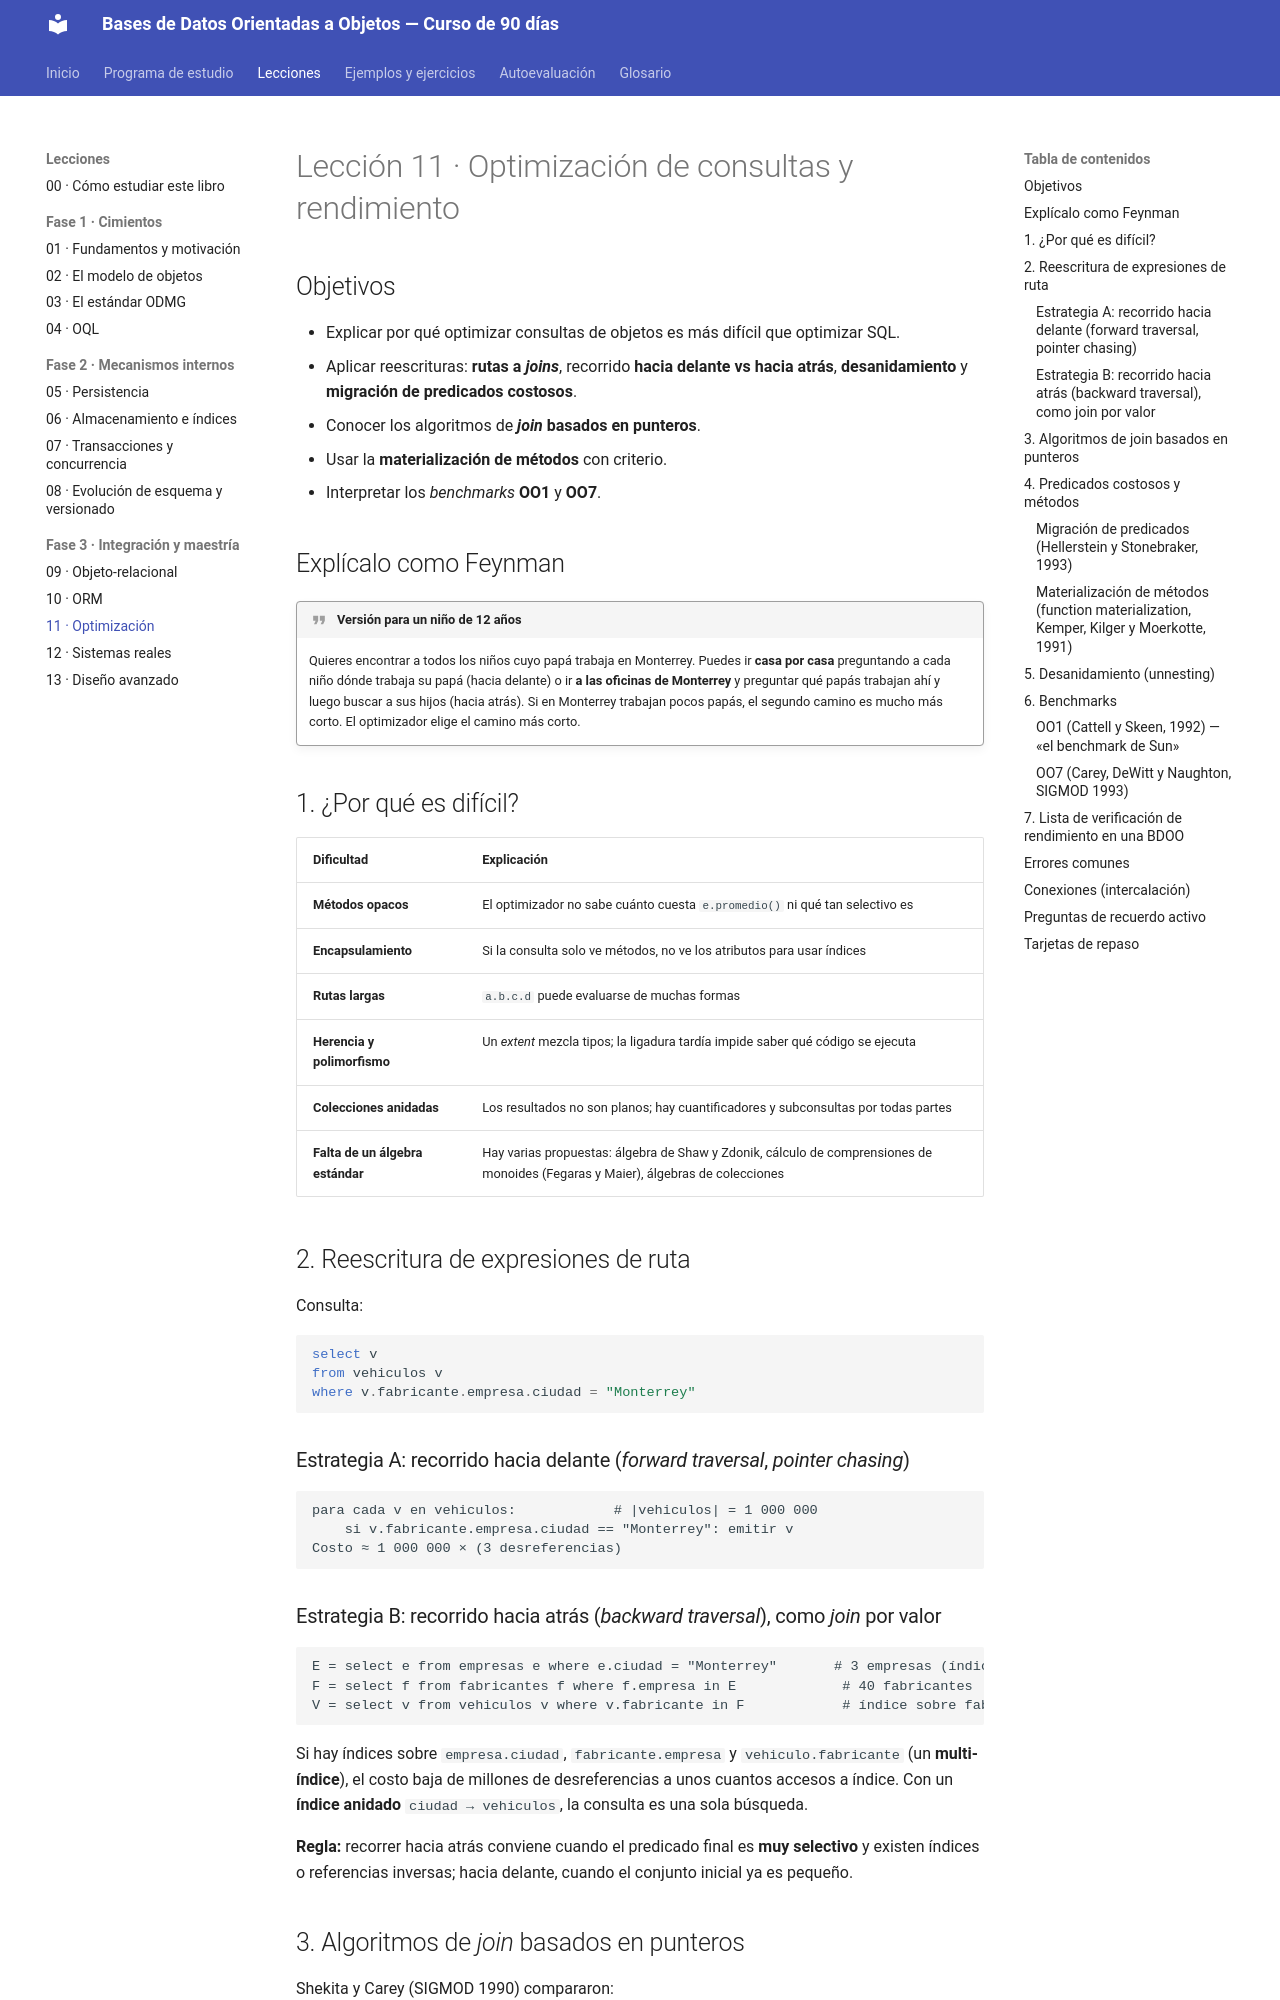

repository: isidrolv/object-oriented-databases-course · page: lecciones/11-optimizacion/index.html · generator: mkdocs

# Lección 11 · Optimización de consultas y rendimiento

## Objetivos

- Explicar por qué optimizar consultas de objetos es más difícil que optimizar SQL.
- Aplicar reescrituras: **rutas a *joins***, recorrido **hacia delante vs hacia atrás**, **desanidamiento** y **migración de predicados costosos**.
- Conocer los algoritmos de ***join* basados en punteros**.
- Usar la **materialización de métodos** con criterio.
- Interpretar los *benchmarks* **OO1** y **OO7**.

## Explícalo como Feynman

!!! quote "Versión para un niño de 12 años"
    Quieres encontrar a todos los niños cuyo papá trabaja en Monterrey. Puedes ir **casa por casa** preguntando a cada niño dónde trabaja su papá (hacia delante) o ir **a las oficinas de Monterrey** y preguntar qué papás trabajan ahí y luego buscar a sus hijos (hacia atrás). Si en Monterrey trabajan pocos papás, el segundo camino es mucho más corto. El optimizador elige el camino más corto.

## 1. ¿Por qué es difícil?

| Dificultad | Explicación |
|---|---|
| **Métodos opacos** | El optimizador no sabe cuánto cuesta `e.promedio()` ni qué tan selectivo es |
| **Encapsulamiento** | Si la consulta solo ve métodos, no ve los atributos para usar índices |
| **Rutas largas** | `a.b.c.d` puede evaluarse de muchas formas |
| **Herencia y polimorfismo** | Un *extent* mezcla tipos; la ligadura tardía impide saber qué código se ejecuta |
| **Colecciones anidadas** | Los resultados no son planos; hay cuantificadores y subconsultas por todas partes |
| **Falta de un álgebra estándar** | Hay varias propuestas: álgebra de Shaw y Zdonik, cálculo de comprensiones de monoides (Fegaras y Maier), álgebras de colecciones |

## 2. Reescritura de expresiones de ruta

Consulta:

```sql
select v
from vehiculos v
where v.fabricante.empresa.ciudad = "Monterrey"
```

### Estrategia A: recorrido hacia delante (*forward traversal*, *pointer chasing*)

```text
para cada v en vehiculos:            # |vehiculos| = 1 000 000
    si v.fabricante.empresa.ciudad == "Monterrey": emitir v
Costo ≈ 1 000 000 × (3 desreferencias)
```

### Estrategia B: recorrido hacia atrás (*backward traversal*), como *join* por valor

```text
E = select e from empresas e where e.ciudad = "Monterrey"       # 3 empresas (índice sobre ciudad)
F = select f from fabricantes f where f.empresa in E             # 40 fabricantes
V = select v from vehiculos v where v.fabricante in F            # índice sobre fabricante
```

Si hay índices sobre `empresa.ciudad`, `fabricante.empresa` y `vehiculo.fabricante` (un **multi-índice**), el costo baja de millones de desreferencias a unos cuantos accesos a índice. Con un **índice anidado** `ciudad → vehiculos`, la consulta es una sola búsqueda.

**Regla:** recorrer hacia atrás conviene cuando el predicado final es **muy selectivo** y existen índices o referencias inversas; hacia delante, cuando el conjunto inicial ya es pequeño.
